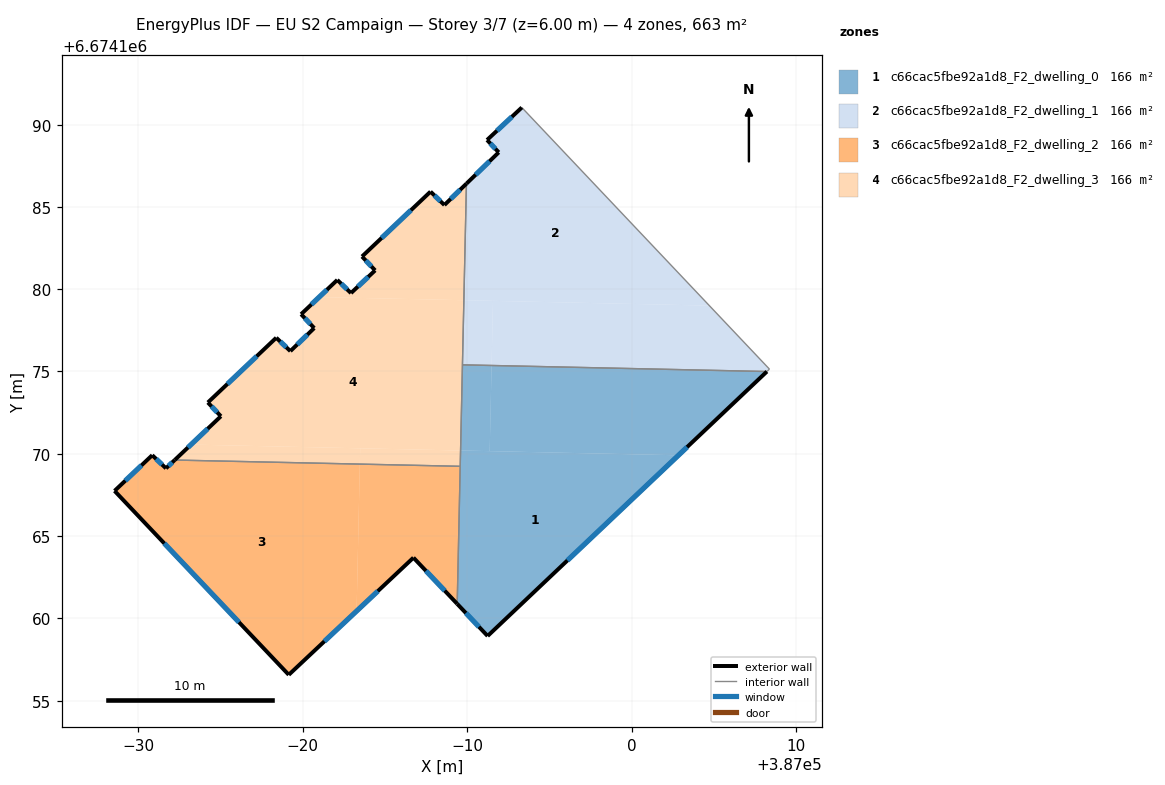
=== STOREY PLAN SPEC (per zone: floor XY polygon, exterior-wall plan segments, windows/doors) ===
zone 1: c66cac5fbe92a1d8_F2_dwelling_0  (165.9 m²)
  floor: (387002.85, 6674169.91) (386991.25, 6674158.92) (386989.40, 6674160.88) (386989.61, 6674170.20)
  floor: (387008.22, 6674175.00) (387002.85, 6674169.91) (386991.38, 6674170.16) (386991.49, 6674175.37)
  floor: (386991.49, 6674175.37) (386991.38, 6674170.16) (386989.61, 6674170.20) (386989.72, 6674175.40)
  exterior wall: (386991.25, 6674158.92) – (387008.22, 6674175.00)  [23.4 m]
    window: (386996.10, 6674163.52) – (387003.37, 6674170.40)  [12.9 m²]
  exterior wall: (386989.40, 6674160.88) – (386991.25, 6674158.92)  [2.7 m]
    window: (386989.93, 6674160.32) – (386990.72, 6674159.48)  [1.5 m²]
  interior walls: 3
zone 2: c66cac5fbe92a1d8_F2_dwelling_1  (165.9 m²)
  floor: (386993.33, 6674191.04) (387004.72, 6674179.00) (386989.81, 6674179.33) (386989.96, 6674186.41) (386991.92, 6674188.32) (386991.22, 6674189.07)
  floor: (386991.58, 6674179.29) (386991.49, 6674175.37) (386989.72, 6674175.40) (386989.81, 6674179.33)
  floor: (387004.72, 6674179.00) (387008.38, 6674175.14) (387008.22, 6674175.00) (386991.49, 6674175.37) (386991.58, 6674179.29)
  exterior wall: (386993.33, 6674191.04) – (386991.22, 6674189.07)  [2.9 m]
    window: (386992.72, 6674190.48) – (386991.82, 6674189.63)  [1.6 m²]
  exterior wall: (386991.92, 6674188.32) – (386989.96, 6674186.41)  [2.7 m]
    window: (386991.36, 6674187.77) – (386990.52, 6674186.96)  [1.5 m²]
  exterior wall: (386991.22, 6674189.07) – (386991.92, 6674188.32)  [1.0 m]
    window: (386991.42, 6674188.85) – (386991.72, 6674188.53)  [0.6 m²]
  interior walls: 4
zone 3: c66cac5fbe92a1d8_F2_dwelling_2  (165.9 m²)
  floor: (386983.48, 6674169.37) (386983.29, 6674160.44) (386979.16, 6674156.57) (386968.58, 6674167.74) (386970.87, 6674169.91) (386971.70, 6674169.12) (386972.23, 6674169.62)
  floor: (386989.58, 6674169.24) (386989.40, 6674160.88) (386986.74, 6674163.68) (386983.29, 6674160.44) (386983.48, 6674169.37)
  exterior wall: (386972.23, 6674169.62) – (386971.70, 6674169.12)  [0.7 m]
    window: (386972.08, 6674169.47) – (386971.85, 6674169.26)  [0.4 m²]
  exterior wall: (386986.74, 6674163.68) – (386989.40, 6674160.88)  [3.9 m]
    window: (386987.50, 6674162.88) – (386988.64, 6674161.68)  [2.1 m²]
  exterior wall: (386979.16, 6674156.57) – (386986.74, 6674163.68)  [10.4 m]
    window: (386981.33, 6674158.60) – (386984.58, 6674161.65)  [5.7 m²]
  exterior wall: (386968.58, 6674167.74) – (386979.16, 6674156.57)  [15.4 m]
    window: (386971.60, 6674164.55) – (386976.14, 6674159.76)  [8.5 m²]
  exterior wall: (386970.87, 6674169.91) – (386968.58, 6674167.74)  [3.2 m]
    window: (386970.21, 6674169.29) – (386969.23, 6674168.36)  [1.7 m²]
  exterior wall: (386971.70, 6674169.12) – (386970.87, 6674169.91)  [1.2 m]
    window: (386971.46, 6674169.34) – (386971.10, 6674169.68)  [0.6 m²]
  interior walls: 2
zone 4: c66cac5fbe92a1d8_F2_dwelling_3  (165.8 m²)
  floor: (386989.81, 6674179.33) (386989.61, 6674170.20) (386973.22, 6674170.56) (386975.04, 6674172.28) (386974.25, 6674173.12) (386978.40, 6674177.05) (386979.26, 6674176.24) (386980.71, 6674177.64) (386979.91, 6674178.48) (386981.02, 6674179.52)
  floor: (386983.51, 6674170.33) (386983.48, 6674169.37) (386972.23, 6674169.62) (386973.22, 6674170.56)
  floor: (386989.96, 6674186.41) (386989.81, 6674179.33) (386981.02, 6674179.52) (386982.11, 6674180.56) (386982.95, 6674179.76) (386984.41, 6674181.14) (386983.62, 6674181.99) (386987.78, 6674185.93) (386988.62, 6674185.12)
  floor: (386989.61, 6674170.20) (386989.58, 6674169.24) (386983.48, 6674169.37) (386983.51, 6674170.33)
  exterior wall: (386979.26, 6674176.24) – (386978.40, 6674177.05)  [1.2 m]
    window: (386979.02, 6674176.47) – (386978.65, 6674176.82)  [0.7 m²]
  exterior wall: (386980.71, 6674177.64) – (386979.26, 6674176.24)  [2.0 m]
    window: (386980.30, 6674177.24) – (386979.68, 6674176.64)  [1.1 m²]
  exterior wall: (386979.91, 6674178.48) – (386980.71, 6674177.64)  [1.2 m]
    window: (386980.14, 6674178.24) – (386980.48, 6674177.88)  [0.6 m²]
  exterior wall: (386982.11, 6674180.56) – (386979.91, 6674178.48)  [3.0 m]
    window: (386981.48, 6674179.97) – (386980.54, 6674179.08)  [1.7 m²]
  exterior wall: (386982.95, 6674179.76) – (386982.11, 6674180.56)  [1.2 m]
    window: (386982.71, 6674179.99) – (386982.35, 6674180.33)  [0.6 m²]
  exterior wall: (386984.41, 6674181.14) – (386982.95, 6674179.76)  [2.0 m]
    window: (386983.99, 6674180.75) – (386983.37, 6674180.16)  [1.1 m²]
  exterior wall: (386983.62, 6674181.99) – (386984.41, 6674181.14)  [1.2 m]
    window: (386983.84, 6674181.75) – (386984.19, 6674181.38)  [0.6 m²]
  exterior wall: (386987.78, 6674185.93) – (386983.62, 6674181.99)  [5.7 m]
    window: (386986.59, 6674184.80) – (386984.81, 6674183.11)  [3.2 m²]
  exterior wall: (386988.62, 6674185.12) – (386987.78, 6674185.93)  [1.2 m]
    window: (386988.38, 6674185.35) – (386988.02, 6674185.70)  [0.6 m²]
  exterior wall: (386989.96, 6674186.41) – (386988.62, 6674185.12)  [1.9 m]
    window: (386989.58, 6674186.04) – (386989.01, 6674185.49)  [1.0 m²]
  exterior wall: (386975.04, 6674172.28) – (386972.23, 6674169.62)  [3.9 m]
    window: (386974.24, 6674171.52) – (386973.04, 6674170.38)  [2.1 m²]
  exterior wall: (386974.25, 6674173.12) – (386975.04, 6674172.28)  [1.2 m]
    window: (386974.47, 6674172.88) – (386974.81, 6674172.52)  [0.6 m²]
  exterior wall: (386978.40, 6674177.05) – (386974.25, 6674173.12)  [5.7 m]
    window: (386977.22, 6674175.93) – (386975.44, 6674174.24)  [3.2 m²]
  interior walls: 3

=== DERIVED (storey summary) ===
Building: EU S2 Campaign
Storey: 3 of 7  (floor level z = 6.00 m)
Storey gross floor area: 663.5 m²
Zones on this storey: 4
  - c66cac5fbe92a1d8_F2_dwelling_0: floor 165.9 m²; exterior wall 26.1 m (78.2 m²); 2 window(s) 14.4 m²; WWR 18.4%
  - c66cac5fbe92a1d8_F2_dwelling_1: floor 165.9 m²; exterior wall 6.7 m (20.0 m²); 3 window(s) 3.7 m²; WWR 18.4%
  - c66cac5fbe92a1d8_F2_dwelling_2: floor 165.9 m²; exterior wall 34.7 m (104.1 m²); 6 window(s) 19.1 m²; WWR 18.4%
  - c66cac5fbe92a1d8_F2_dwelling_3: floor 165.8 m²; exterior wall 31.2 m (93.7 m²); 13 window(s) 17.2 m²; WWR 18.4%
Zone adjacency (shared interzone walls):
  - c66cac5fbe92a1d8_F2_dwelling_0 ↔ c66cac5fbe92a1d8_F2_dwelling_1
  - c66cac5fbe92a1d8_F2_dwelling_0 ↔ c66cac5fbe92a1d8_F2_dwelling_2
  - c66cac5fbe92a1d8_F2_dwelling_0 ↔ c66cac5fbe92a1d8_F2_dwelling_3
  - c66cac5fbe92a1d8_F2_dwelling_1 ↔ c66cac5fbe92a1d8_F2_dwelling_3
  - c66cac5fbe92a1d8_F2_dwelling_2 ↔ c66cac5fbe92a1d8_F2_dwelling_3